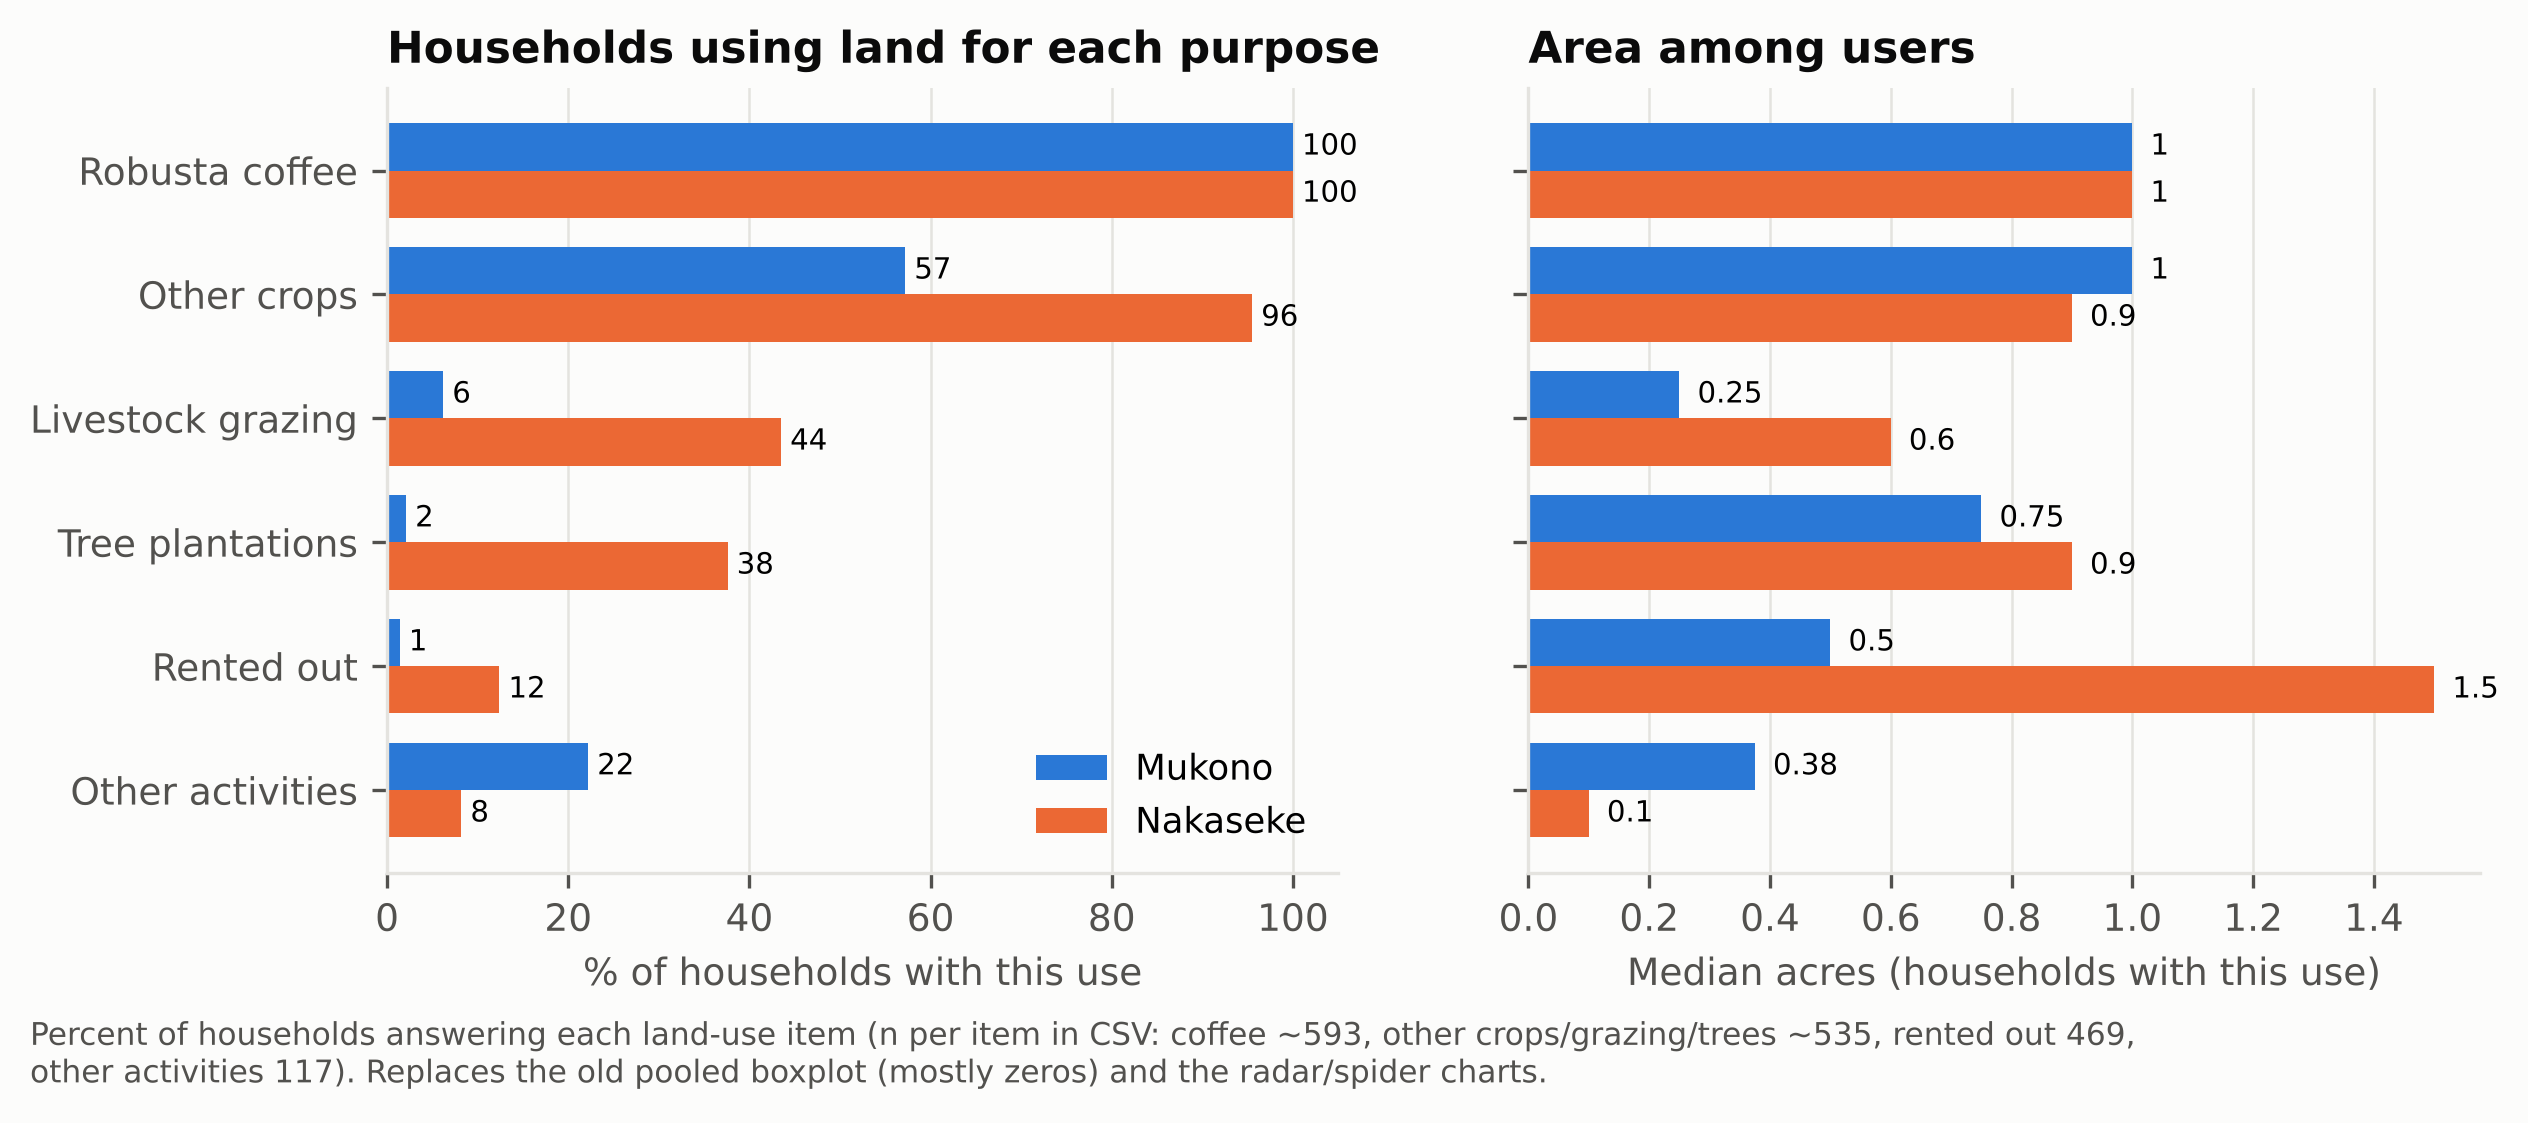

Source data for this figure (header and first rows):
district, land use, n answered, % of answering HH with >0 acres, median acres among users, q25, q75, Mann-Whitney p (users, districts)
Mukono, Robusta coffee, 295, 100.0, 1.0, 0.5, 1.5, 0.0
Mukono, Other crops, 290, 57.2, 1.0, 0.5, 1.5, 0.0
Mukono, Livestock grazing, 292, 6.2, 0.25, 0.25, 0.5, 0.819
Mukono, Tree plantations, 291, 2.1, 0.75, 0.5, 1.0, 0.481
Mukono, Rented out, 291, 1.4, 0.5, 0.5, 0.5, 0.002
Mukono, Other activities, 27, 22.2, 0.375, 0.25, 0.875, 0.012
Nakaseke, Robusta coffee, 298, 100.0, 1.0, 0.9, 2.0, 0.0
Nakaseke, Other crops, 244, 95.5, 0.9, 0.3, 1.0, 0.0
Nakaseke, Livestock grazing, 246, 43.5, 0.6, 0.1, 1.0, 0.819
Nakaseke, Tree plantations, 242, 37.6, 0.9, 0.3, 1.0, 0.481
Nakaseke, Rented out, 178, 12.4, 1.5, 1.0, 2.0, 0.002
Nakaseke, Other activities, 98, 8.2, 0.1, 0.1, 0.2, 0.012
